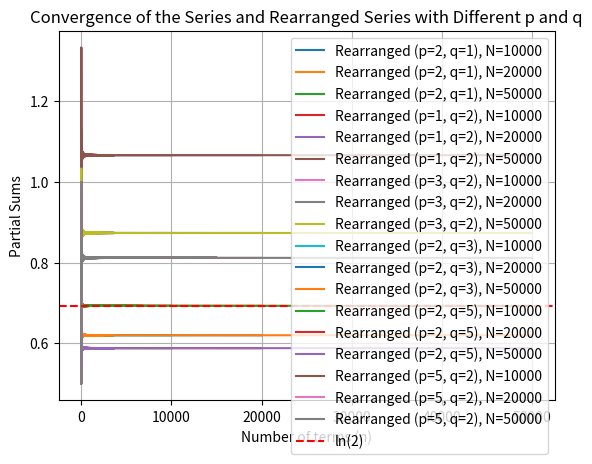

This figure's Python source:
import math
import matplotlib.pyplot as plt


# Define the original series
def original_series(number_of_terms):
    total = 0
    _partial_sums = []
    for n in range(1, number_of_terms + 1):
        total += (-1) ** (n + 1) / n
        _partial_sums.append(total)
    return _partial_sums


# Define a function to compute a rearranged series
def rearranged_series(number_of_terms, p_terms, q_terms):
    total = 0
    _partial_sums = []
    for n in range(1, number_of_terms + 1):
        if n % (p_terms + q_terms) <= p_terms:
            total += (-1) ** (n + 1) / n
        _partial_sums.append(total)
    return _partial_sums


# Values of N to consider
N_values = [10000, 20000, 50000]

# Define different p and q values for rearranged series
rearrangement_params = [(2, 1), (1, 2), (3, 2), (2, 3), (2, 5), (5, 2)]

for p, q in rearrangement_params:
    for N in N_values:
        partial_sums = rearranged_series(N, p, q)
        plt.plot(range(1, N + 1), partial_sums, label=f'Rearranged (p={p}, q={q}), N={N}')

# Plot the results
plt.axhline(y=math.log(2), color='red', linestyle='--', label='ln(2)')
plt.xlabel('Number of terms (n)')
plt.ylabel('Partial Sums')
plt.legend()
plt.title('Convergence of the Series and Rearranged Series with Different p and q')
plt.grid(True)
plt.show()
